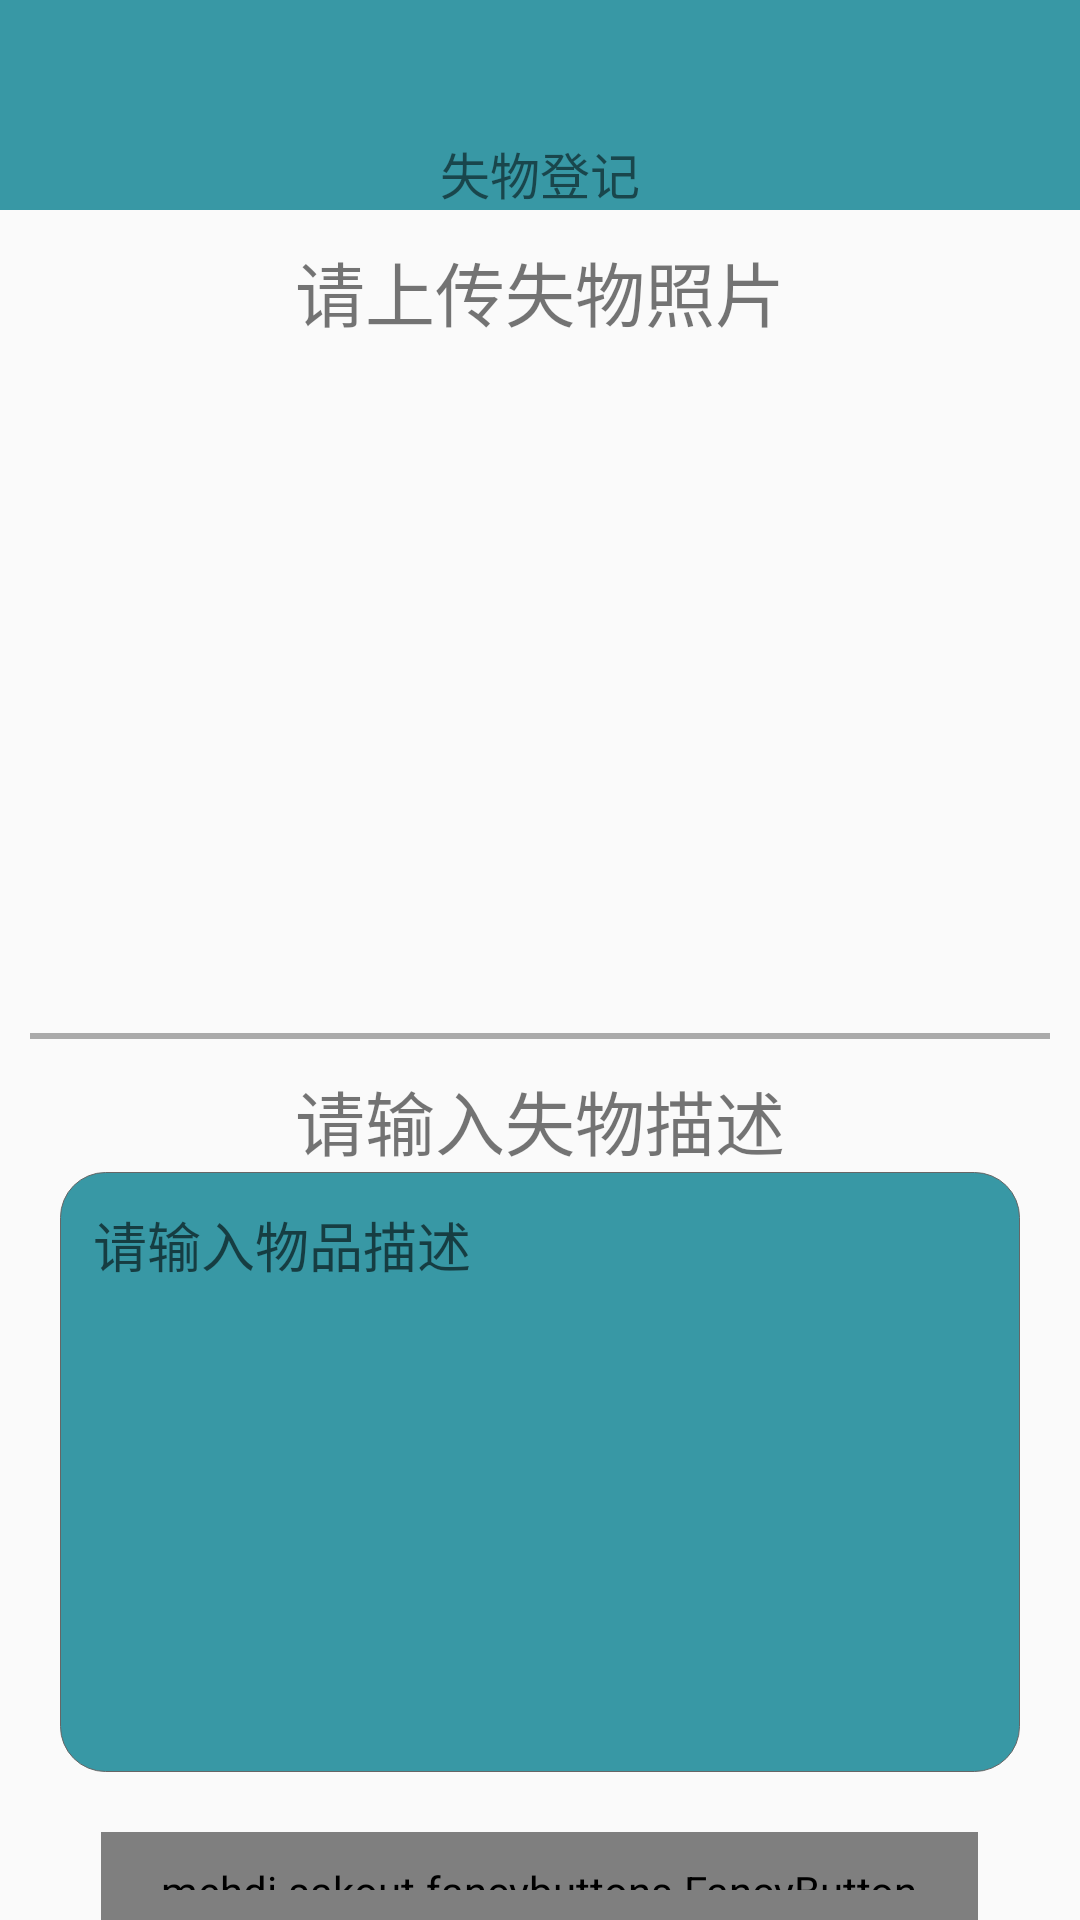

Produce the Android XML layout that renders to this screen, including the resource entries it uses.
<!-- AndroidManifest.xml: application theme Theme.AppCompat.Light.NoActionBar -->
<!-- res/layout/activity_goods_registration.xml -->
<?xml version="1.0" encoding="utf-8"?>
<LinearLayout xmlns:android="http://schemas.android.com/apk/res/android"
    xmlns:app="http://schemas.android.com/apk/res-auto"
    xmlns:tools="http://schemas.android.com/tools"
    android:layout_width="match_parent"
    android:layout_height="match_parent"
    android:gravity="center_horizontal"
    android:orientation="vertical"
    tools:context=".GoodsRegistrationActivity">


    <TextView
        android:layout_width="match_parent"
        android:layout_height="35dp"
        android:background="@color/theme" />

    <TextView
        android:layout_width="match_parent"
        android:layout_height="35dp"
        android:background="@color/theme"
        android:gravity="bottom|center_horizontal"
        android:text="失物登记"
        android:textSize="50px" />

    <TextView

        android:layout_width="wrap_content"
        android:layout_height="wrap_content"
        android:layout_marginTop="10dp"
        android:text="请上传失物照片"
        android:textSize="70px" />

    <ImageView
        android:id="@+id/GoodsRegistrationActivity_imageView_goods_image"
        android:layout_width="wrap_content"
        android:layout_height="200dp"
        android:layout_centerInParent="true"
        android:layout_marginLeft="40dp"
        android:layout_marginTop="10dp"
        android:layout_marginRight="40dp"
        android:src="@drawable/goods_icon" />


    <View
        android:layout_width="match_parent"
        android:layout_height="2dp"
        android:layout_marginLeft="10dp"
        android:layout_marginTop="20dp"
        android:layout_marginRight="10dp"
        android:background="#aaa" />

    <TextView
        android:layout_width="wrap_content"
        android:layout_height="wrap_content"
        android:layout_marginTop="10dp"
        android:text="请输入失物描述"
        android:textSize="70px" />

    <RelativeLayout
        android:layout_width="match_parent"
        android:layout_height="200dp"
        android:layout_marginLeft="20dp"
        android:layout_marginRight="20dp"
        android:background="@drawable/radian">

        <EditText
            android:layout_width="match_parent"
            android:layout_height="200dp"
            android:layout_marginLeft="6dp"
            android:layout_marginTop="6dp"
            android:layout_marginRight="6dp"
            android:layout_marginBottom="6dp"
            android:background="@color/whitesmoke"
            android:gravity="top"
            android:hint="请输入物品描述"
            android:padding="4dp" />

    </RelativeLayout>


    <mehdi.sakout.fancybuttons.FancyButton
        android:layout_width="wrap_content"
        android:layout_height="wrap_content"
        android:layout_marginTop="20dp"
        android:paddingLeft="20dp"
        android:paddingTop="10dp"
        android:paddingRight="20dp"
        android:paddingBottom="10dp"
        app:fb_borderColor="#FFFFFF"
        app:fb_borderWidth="1dp"
        app:fb_defaultColor="@color/theme"
        app:fb_focusColor="#aaa"
        app:fb_fontIconResource="&#xf054;"
        app:fb_iconPosition="right"
        app:fb_radius="15dp"
        app:fb_text="  下一步   "
        app:fb_textColor="#FFFFFF" />


</LinearLayout>
<!-- resources referenced by this layout -->
<resources>
  <color name="theme">#3898A5</color>
  <!-- drawable radian (drawable) -->
  <?xml version="1.0" encoding="utf-8"?>
  <shape xmlns:android="http://schemas.android.com/apk/res/android" >
      
      <solid android:color="@color/theme" />
      
      <stroke
          android:width="0.03dp"
          android:color="@color/gray" />
  
      <padding
          android:bottom="1dp"
          android:left="1dp"
          android:right="1dp"
          android:top="1dp" />
      
      <corners android:radius="15dp" />
  
  </shape>
  <color name="gray">#ff666666</color>
</resources>
